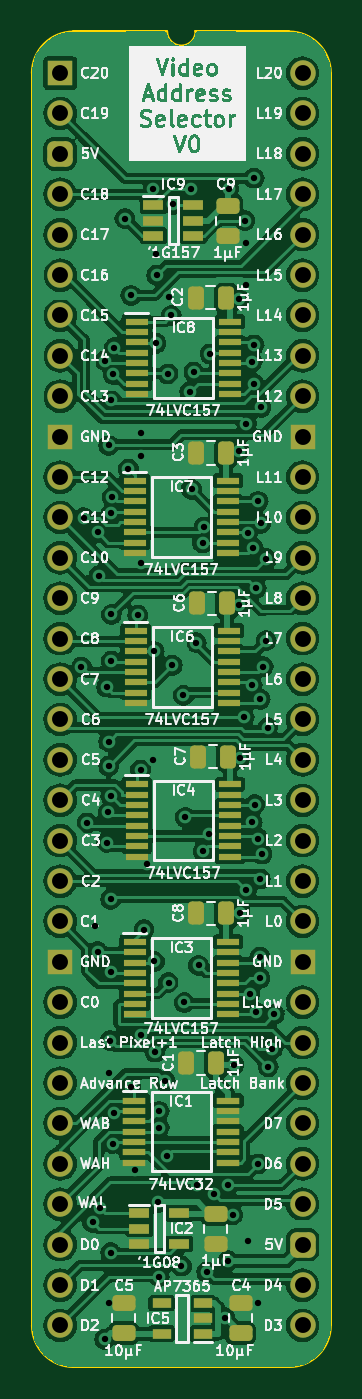
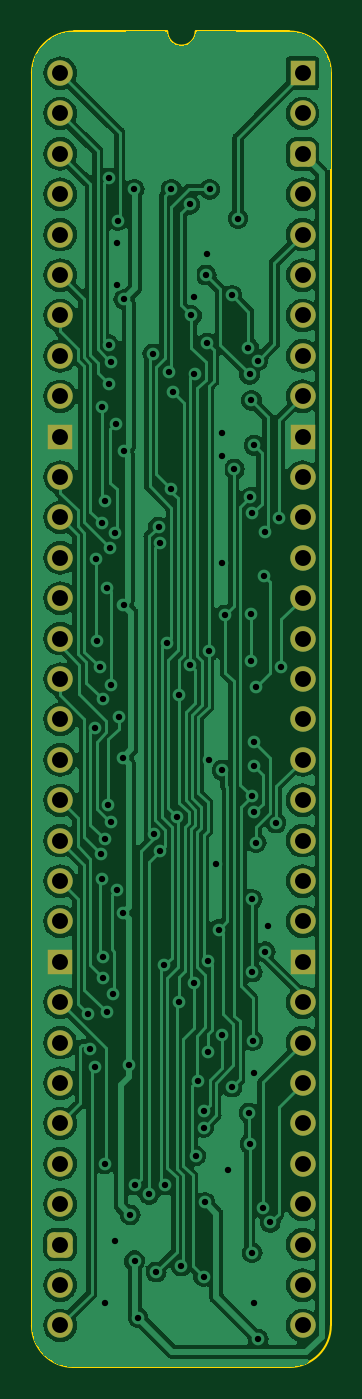
Circuit board: 11 layer files. Board 18.8 x 84.0 mm.
- bottom_copper: Video Address Selector-B_Cu.gbl (135926 bytes)
- bottom_mask: Video Address Selector-B_Mask.gbs (2563 bytes)
- paste: Video Address Selector-B_Paste.gbp (475 bytes)
- bottom_silk: Video Address Selector-B_Silkscreen.gbo (476 bytes)
- outline: Video Address Selector-Edge_Cuts.gm1 (1070 bytes)
- top_copper: Video Address Selector-F_Cu.gtl (245194 bytes)
- top_mask: Video Address Selector-F_Mask.gts (6434 bytes)
- paste: Video Address Selector-F_Paste.gtp (4891 bytes)
- top_silk: Video Address Selector-F_Silkscreen.gto (181288 bytes)
- drill: Video Address Selector-NPTH.drl (268 bytes)
- drill: Video Address Selector-PTH.drl (2932 bytes)

=== bottom_copper: Video Address Selector-B_Cu.gbl (135926 bytes, source omitted) ===
=== bottom_mask: Video Address Selector-B_Mask.gbs (2563 bytes, source withheld) ===
=== paste: Video Address Selector-B_Paste.gbp ===
%TF.GenerationSoftware,KiCad,Pcbnew,7.0.5*%
%TF.CreationDate,2024-02-26T20:11:21+02:00*%
%TF.ProjectId,Video Address Selector,56696465-6f20-4416-9464-726573732053,rev?*%
%TF.SameCoordinates,PX6d01460PY32de760*%
%TF.FileFunction,Paste,Bot*%
%TF.FilePolarity,Positive*%
%FSLAX46Y46*%
G04 Gerber Fmt 4.6, Leading zero omitted, Abs format (unit mm)*
G04 Created by KiCad (PCBNEW 7.0.5) date 2024-02-26 20:11:21*
%MOMM*%
%LPD*%
G01*
G04 APERTURE LIST*
G04 APERTURE END LIST*
M02*

=== bottom_silk: Video Address Selector-B_Silkscreen.gbo ===
%TF.GenerationSoftware,KiCad,Pcbnew,7.0.5*%
%TF.CreationDate,2024-02-26T20:11:21+02:00*%
%TF.ProjectId,Video Address Selector,56696465-6f20-4416-9464-726573732053,rev?*%
%TF.SameCoordinates,PX6d01460PY32de760*%
%TF.FileFunction,Legend,Bot*%
%TF.FilePolarity,Positive*%
%FSLAX46Y46*%
G04 Gerber Fmt 4.6, Leading zero omitted, Abs format (unit mm)*
G04 Created by KiCad (PCBNEW 7.0.5) date 2024-02-26 20:11:21*
%MOMM*%
%LPD*%
G01*
G04 APERTURE LIST*
G04 APERTURE END LIST*
M02*

=== outline: Video Address Selector-Edge_Cuts.gm1 ===
%TF.GenerationSoftware,KiCad,Pcbnew,7.0.5*%
%TF.CreationDate,2024-02-26T20:11:21+02:00*%
%TF.ProjectId,Video Address Selector,56696465-6f20-4416-9464-726573732053,rev?*%
%TF.SameCoordinates,PX6d01460PY32de760*%
%TF.FileFunction,Profile,NP*%
%FSLAX46Y46*%
G04 Gerber Fmt 4.6, Leading zero omitted, Abs format (unit mm)*
G04 Created by KiCad (PCBNEW 7.0.5) date 2024-02-26 20:11:21*
%MOMM*%
%LPD*%
G01*
G04 APERTURE LIST*
%TA.AperFunction,Profile*%
%ADD10C,0.100000*%
%TD*%
G04 APERTURE END LIST*
D10*
%TO.C,J1*%
X-1778000Y-78740000D02*
X-1778000Y0D01*
X6727456Y2616200D02*
X832188Y2613732D01*
X14400723Y2613733D02*
X8505456Y2616200D01*
X14404268Y-81353732D02*
X835733Y-81353733D01*
X17018000Y-78740000D02*
X17017999Y1D01*
X832188Y2613732D02*
G75*
G03*
X-1781544Y0I-1J-2613731D01*
G01*
X-1778003Y-78740000D02*
G75*
G03*
X835733Y-81353733I2613733J0D01*
G01*
X6727456Y2616200D02*
G75*
G03*
X8505456Y2616200I889000J0D01*
G01*
X17018003Y1D02*
G75*
G03*
X14404267Y2613733I-2613733J-1D01*
G01*
X14404268Y-81353730D02*
G75*
G03*
X17018000Y-78740000I2J2613730D01*
G01*
%TD*%
M02*

=== top_copper: Video Address Selector-F_Cu.gtl (245194 bytes, source omitted) ===
=== top_mask: Video Address Selector-F_Mask.gts (6434 bytes, source omitted) ===
=== paste: Video Address Selector-F_Paste.gtp ===
%TF.GenerationSoftware,KiCad,Pcbnew,7.0.5*%
%TF.CreationDate,2024-02-26T20:11:21+02:00*%
%TF.ProjectId,Video Address Selector,56696465-6f20-4416-9464-726573732053,rev?*%
%TF.SameCoordinates,PX6d01460PY32de760*%
%TF.FileFunction,Paste,Top*%
%TF.FilePolarity,Positive*%
%FSLAX46Y46*%
G04 Gerber Fmt 4.6, Leading zero omitted, Abs format (unit mm)*
G04 Created by KiCad (PCBNEW 7.0.5) date 2024-02-26 20:11:21*
%MOMM*%
%LPD*%
G01*
G04 APERTURE LIST*
G04 Aperture macros list*
%AMRoundRect*
0 Rectangle with rounded corners*
0 $1 Rounding radius*
0 $2 $3 $4 $5 $6 $7 $8 $9 X,Y pos of 4 corners*
0 Add a 4 corners polygon primitive as box body*
4,1,4,$2,$3,$4,$5,$6,$7,$8,$9,$2,$3,0*
0 Add four circle primitives for the rounded corners*
1,1,$1+$1,$2,$3*
1,1,$1+$1,$4,$5*
1,1,$1+$1,$6,$7*
1,1,$1+$1,$8,$9*
0 Add four rect primitives between the rounded corners*
20,1,$1+$1,$2,$3,$4,$5,0*
20,1,$1+$1,$4,$5,$6,$7,0*
20,1,$1+$1,$6,$7,$8,$9,0*
20,1,$1+$1,$8,$9,$2,$3,0*%
G04 Aperture macros list end*
%ADD10RoundRect,0.250000X0.250000X0.475000X-0.250000X0.475000X-0.250000X-0.475000X0.250000X-0.475000X0*%
%ADD11R,1.250000X0.600000*%
%ADD12R,1.450000X0.450000*%
%ADD13R,1.150000X0.600000*%
%ADD14R,1.475000X0.450000*%
%ADD15RoundRect,0.250000X0.475000X-0.250000X0.475000X0.250000X-0.475000X0.250000X-0.475000X-0.250000X0*%
%ADD16RoundRect,0.250000X-0.475000X0.250000X-0.475000X-0.250000X0.475000X-0.250000X0.475000X0.250000X0*%
G04 APERTURE END LIST*
D10*
%TO.C,C6*%
X10484400Y-33345120D03*
X8584400Y-33345120D03*
%TD*%
D11*
%TO.C,IC9*%
X5862000Y-8321000D03*
X5862000Y-9271000D03*
X5862000Y-10221000D03*
X8362000Y-10221000D03*
X8362000Y-9271000D03*
X8362000Y-8321000D03*
%TD*%
D12*
%TO.C,IC8*%
X4822000Y-15632000D03*
X4822000Y-16282000D03*
X4822000Y-16932000D03*
X4822000Y-17582000D03*
X4822000Y-18232000D03*
X4822000Y-18882000D03*
X4822000Y-19532000D03*
X4822000Y-20182000D03*
X10672000Y-20182000D03*
X10672000Y-19532000D03*
X10672000Y-18882000D03*
X10672000Y-18232000D03*
X10672000Y-17582000D03*
X10672000Y-16932000D03*
X10672000Y-16282000D03*
X10672000Y-15632000D03*
%TD*%
%TO.C,IC7*%
X10545000Y-25634520D03*
X10545000Y-26284520D03*
X10545000Y-26934520D03*
X10545000Y-27584520D03*
X10545000Y-28234520D03*
X10545000Y-28884520D03*
X10545000Y-29534520D03*
X10545000Y-30184520D03*
X4695000Y-30184520D03*
X4695000Y-29534520D03*
X4695000Y-28884520D03*
X4695000Y-28234520D03*
X4695000Y-27584520D03*
X4695000Y-26934520D03*
X4695000Y-26284520D03*
X4695000Y-25634520D03*
%TD*%
%TO.C,IC6*%
X4745800Y-35063000D03*
X4745800Y-35713000D03*
X4745800Y-36363000D03*
X4745800Y-37013000D03*
X4745800Y-37663000D03*
X4745800Y-38313000D03*
X4745800Y-38963000D03*
X4745800Y-39613000D03*
X10595800Y-39613000D03*
X10595800Y-38963000D03*
X10595800Y-38313000D03*
X10595800Y-37663000D03*
X10595800Y-37013000D03*
X10595800Y-36363000D03*
X10595800Y-35713000D03*
X10595800Y-35063000D03*
%TD*%
D13*
%TO.C,IC5*%
X8970800Y-79248000D03*
X8970800Y-78298000D03*
X8970800Y-77348000D03*
X6370800Y-77348000D03*
X6370800Y-79248000D03*
%TD*%
D12*
%TO.C,IC4*%
X4822000Y-44715000D03*
X4822000Y-45365000D03*
X4822000Y-46015000D03*
X4822000Y-46665000D03*
X4822000Y-47315000D03*
X4822000Y-47965000D03*
X4822000Y-48615000D03*
X4822000Y-49265000D03*
X10672000Y-49265000D03*
X10672000Y-48615000D03*
X10672000Y-47965000D03*
X10672000Y-47315000D03*
X10672000Y-46665000D03*
X10672000Y-46015000D03*
X10672000Y-45365000D03*
X10672000Y-44715000D03*
%TD*%
%TO.C,IC3*%
X4695000Y-54621000D03*
X4695000Y-55271000D03*
X4695000Y-55921000D03*
X4695000Y-56571000D03*
X4695000Y-57221000D03*
X4695000Y-57871000D03*
X4695000Y-58521000D03*
X4695000Y-59171000D03*
X10545000Y-59171000D03*
X10545000Y-58521000D03*
X10545000Y-57871000D03*
X10545000Y-57221000D03*
X10545000Y-56571000D03*
X10545000Y-55921000D03*
X10545000Y-55271000D03*
X10545000Y-54621000D03*
%TD*%
D11*
%TO.C,IC2*%
X4973000Y-71694000D03*
X4973000Y-72644000D03*
X4973000Y-73594000D03*
X7473000Y-73594000D03*
X7473000Y-71694000D03*
%TD*%
D14*
%TO.C,IC1*%
X4665000Y-64598000D03*
X4665000Y-65248000D03*
X4665000Y-65898000D03*
X4665000Y-66548000D03*
X4665000Y-67198000D03*
X4665000Y-67848000D03*
X4665000Y-68498000D03*
X10541000Y-68498000D03*
X10541000Y-67848000D03*
X10541000Y-67198000D03*
X10541000Y-66548000D03*
X10541000Y-65898000D03*
X10541000Y-65248000D03*
X10541000Y-64598000D03*
%TD*%
D15*
%TO.C,C5*%
X3987800Y-79232000D03*
X3987800Y-77332000D03*
%TD*%
D10*
%TO.C,C2*%
X10408200Y-14112275D03*
X8508200Y-14112275D03*
%TD*%
D15*
%TO.C,C4*%
X11353800Y-79232000D03*
X11353800Y-77332000D03*
%TD*%
D16*
%TO.C,C9*%
X10541000Y-8337000D03*
X10541000Y-10237000D03*
%TD*%
D10*
%TO.C,C3*%
X10433600Y-23876000D03*
X8533600Y-23876000D03*
%TD*%
%TO.C,C7*%
X10560600Y-42986960D03*
X8660600Y-42986960D03*
%TD*%
%TO.C,C1*%
X9807000Y-62230000D03*
X7907000Y-62230000D03*
%TD*%
D16*
%TO.C,C10*%
X9779000Y-71710000D03*
X9779000Y-73610000D03*
%TD*%
D10*
%TO.C,C8*%
X10433600Y-52832000D03*
X8533600Y-52832000D03*
%TD*%
M02*

=== top_silk: Video Address Selector-F_Silkscreen.gto (181288 bytes, source omitted) ===
=== drill: Video Address Selector-NPTH.drl ===
M48
; DRILL file {KiCad 7.0.5} date Mon Feb 26 20:11:23 2024
; FORMAT={-:-/ absolute / inch / decimal}
; #@! TF.CreationDate,2024-02-26T20:11:23+02:00
; #@! TF.GenerationSoftware,Kicad,Pcbnew,7.0.5
; #@! TF.FileFunction,NonPlated,1,2,NPTH
FMAT,2
INCH
%
G90
G05
T0
M30

=== drill: Video Address Selector-PTH.drl ===
M48
; DRILL file {KiCad 7.0.5} date Mon Feb 26 20:11:23 2024
; FORMAT={-:-/ absolute / inch / decimal}
; #@! TF.CreationDate,2024-02-26T20:11:23+02:00
; #@! TF.GenerationSoftware,Kicad,Pcbnew,7.0.5
; #@! TF.FileFunction,Plated,1,2,PTH
FMAT,2
INCH
; #@! TA.AperFunction,Plated,PTH,ViaDrill
T1C0.0157
; #@! TA.AperFunction,Plated,PTH,ComponentDrill
T2C0.0394
%
G90
G05
T1
X0.0524Y-1.4697
X0.0582Y-1.1009
X0.0664Y-1.8562
X0.08Y-2.845
X0.085Y-2.11
X0.0926Y-2.175
X0.093Y-1.1369
X0.0953Y-1.2439
X0.0981Y-2.81
X0.11Y-3.1339
X0.1111Y-0.712
X0.115Y-1.52
X0.1151Y-1.9049
X0.1194Y-1.83
X0.12Y-0.9211
X0.12Y-1.655
X0.12Y-1.715
X0.12Y-3.045
X0.12Y-2.475
X0.1233Y-2.395
X0.125Y-1.09
X0.125Y-2.045
X0.125Y-2.2252
X0.125Y-2.92
X0.1255Y-1.7898
X0.1265Y-0.81
X0.1267Y-1.34
X0.1267Y-1.455
X0.1291Y-1.05
X0.13Y-2.65
X0.1312Y-0.7458
X0.1323Y-2.5741
X0.134Y-0.6799
X0.16Y-0.36
X0.1689Y-0.9801
X0.175Y-2.51
X0.175Y-0.55
X0.185Y-2.715
X0.1917Y-1.3415
X0.1988Y-2.3809
X0.1989Y-1.725
X0.2Y-0.89
X0.2Y-1.2124
X0.2005Y-0.9476
X0.2076Y-2.12
X0.215Y-1.9567
X0.23Y-0.2876
X0.2307Y-1.7
X0.2325Y-1.4312
X0.2332Y-2.1989
X0.2348Y-2.4229
X0.2368Y-0.6686
X0.2369Y-0.4469
X0.2389Y-0.4999
X0.2421Y-2.795
X0.245Y-2.57
X0.245Y-2.61
X0.245Y-2.9791
X0.26Y-2.495
X0.265Y-2.68
X0.2676Y-0.745
X0.2681Y-2.2515
X0.27Y-0.555
X0.275Y-0.6
X0.2776Y-1.4657
X0.2797Y-0.3253
X0.3Y-2.9529
X0.3052Y-1.54
X0.3071Y-2.3004
X0.3098Y-1.8421
X0.3204Y-0.7893
X0.325Y-0.2876
X0.3251Y-1.03
X0.33Y-0.74
X0.3367Y-1.41
X0.3396Y-2.7526
X0.3424Y-2.2086
X0.3524Y-1.1628
X0.3533Y-1.9267
X0.3566Y-1.1235
X0.3625Y-2.9675
X0.3677Y-1.8844
X0.3709Y-0.695
X0.38Y-2.775
X0.4073Y-3.0804
X0.415Y-2.7526
X0.416Y-2.9398
X0.4167Y-0.2876
X0.4266Y-2.8263
X0.43Y-2.455
X0.4424Y-0.5602
X0.4424Y-0.935
X0.4433Y-1.3163
X0.445Y-1.695
X0.445Y-2.08
X0.4553Y-1.5941
X0.4574Y-0.365
X0.46Y-0.42
X0.46Y-0.525
X0.4606Y-2.0226
X0.4611Y-0.8674
X0.4643Y-1.1377
X0.465Y-2.89
X0.47Y-2.2784
X0.475Y-0.7144
X0.475Y-1.515
X0.475Y-1.855
X0.4774Y-1.1748
X0.4794Y-0.7694
X0.48Y-0.6721
X0.48Y-0.26
X0.4814Y-1.8105
X0.485Y-1.275
X0.485Y-2.325
X0.49Y-1.06
X0.49Y-1.895
X0.49Y-2.7
X0.49Y-3.045
X0.4941Y-2.187
X0.4941Y-2.24
X0.495Y-1.55
X0.4953Y-1.9948
X0.4962Y-1.1145
X0.4971Y-0.827
X0.4993Y-1.9332
X0.5026Y-1.4696
X0.51Y-1.405
X0.5102Y-1.2023
X0.5132Y-1.62
X0.515Y-2.46
X0.525Y-2.415
X0.53Y-2.33
T2
X0.0Y0.0
X0.0Y-0.1
X0.0Y-0.2
X0.0Y-0.3
X0.0Y-0.4
X0.0Y-0.5
X0.0Y-0.6
X0.0Y-0.7
X0.0Y-0.8
X0.0Y-0.9
X0.0Y-1.0
X0.0Y-1.1
X0.0Y-1.2
X0.0Y-1.3
X0.0Y-1.4
X0.0Y-1.5
X0.0Y-1.6
X0.0Y-1.7
X0.0Y-1.8
X0.0Y-1.9
X0.0Y-2.0
X0.0Y-2.1
X0.0Y-2.2
X0.0Y-2.3
X0.0Y-2.4
X0.0Y-2.5
X0.0Y-2.6
X0.0Y-2.7
X0.0Y-2.8
X0.0Y-2.9
X0.0Y-3.0
X0.0Y-3.1
X0.6Y0.0
X0.6Y-0.1
X0.6Y-0.2
X0.6Y-0.3
X0.6Y-0.4
X0.6Y-0.5
X0.6Y-0.6
X0.6Y-0.7
X0.6Y-0.8
X0.6Y-0.9
X0.6Y-1.0
X0.6Y-1.1
X0.6Y-1.2
X0.6Y-1.3
X0.6Y-1.4
X0.6Y-1.5
X0.6Y-1.6
X0.6Y-1.7
X0.6Y-1.8
X0.6Y-1.9
X0.6Y-2.0
X0.6Y-2.1
X0.6Y-2.2
X0.6Y-2.3
X0.6Y-2.4
X0.6Y-2.5
X0.6Y-2.6
X0.6Y-2.7
X0.6Y-2.8
X0.6Y-2.9
X0.6Y-3.0
X0.6Y-3.1
T0
M30
